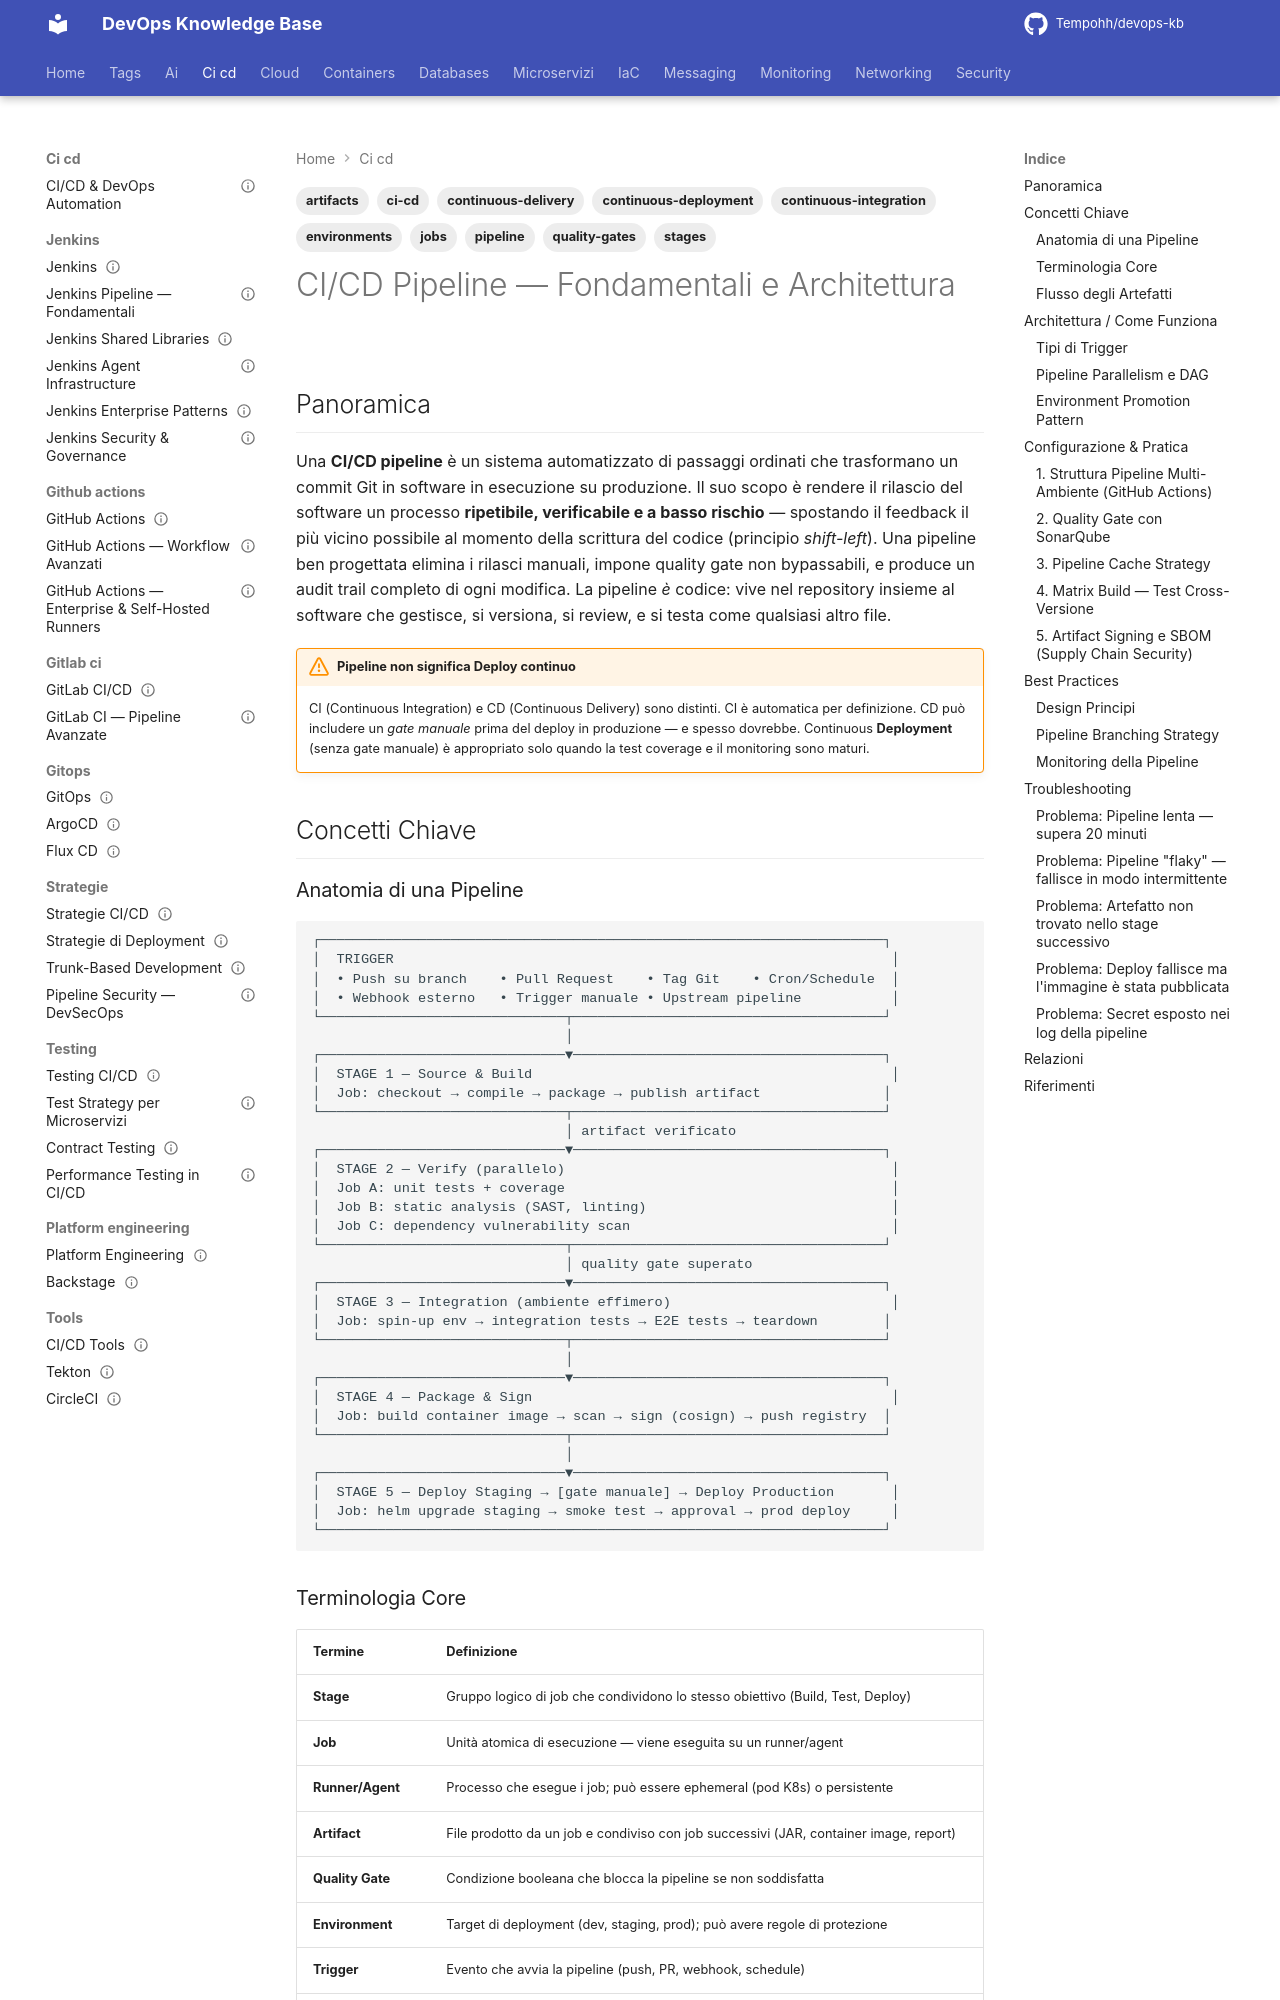

repository: Tempohh/devops-kb · page: ci-cd/pipeline/index.html · generator: mkdocs

---
title: "CI/CD Pipeline — Fondamentali e Architettura"
slug: pipeline
category: ci-cd
tags: [ci-cd, pipeline, continuous-integration, continuous-delivery, continuous-deployment, quality-gates, artifacts, environments, stages, jobs]
search_keywords: [CI/CD pipeline, continuous integration, continuous delivery, continuous deployment, pipeline stages, pipeline jobs, quality gate, artifact, build pipeline, deployment pipeline, pipeline as code, pipeline design, multi-stage pipeline, pipeline environment, pipeline trigger, webhook trigger, cron pipeline, pipeline artifact registry, pipeline cache, pipeline optimization, pipeline parallelism, pipeline matrix, shift left security, supply chain security, SBOM, SLSA, attestation, software delivery pipeline, DevOps pipeline, release pipeline, GitOps pipeline, environment promotion, deploy gate, approval gate, rollback pipeline, pipeline observability, pipeline metrics, mean time to recovery, DORA, lead time for changes, change failure rate, deployment frequency]
parent: ci-cd/_index
related: [ci-cd/jenkins/pipeline-fundamentals, ci-cd/strategie/deployment-strategies, ci-cd/strategie/pipeline-security, ci-cd/testing/contract-testing, iac/terraform/testing]
official_docs: https://docs.gitlab.com/ee/ci/pipelines/
status: reviewed
difficulty: intermediate
last_updated: 2026-10-03
last_verified: 2026-10-03
---

# CI/CD Pipeline — Fondamentali e Architettura

## Panoramica

Una **CI/CD pipeline** è un sistema automatizzato di passaggi ordinati che trasformano un commit Git in software in esecuzione su produzione. Il suo scopo è rendere il rilascio del software un processo **ripetibile, verificabile e a basso rischio** — spostando il feedback il più vicino possibile al momento della scrittura del codice (principio *shift-left*). Una pipeline ben progettata elimina i rilasci manuali, impone quality gate non bypassabili, e produce un audit trail completo di ogni modifica. La pipeline *è* codice: vive nel repository insieme al software che gestisce, si versiona, si review, e si testa come qualsiasi altro file.

!!! warning "Pipeline non significa Deploy continuo"
    CI (Continuous Integration) e CD (Continuous Delivery) sono distinti. CI è automatica per definizione. CD può includere un *gate manuale* prima del deploy in produzione — e spesso dovrebbe. Continuous **Deployment** (senza gate manuale) è appropriato solo quando la test coverage e il monitoring sono maturi.

## Concetti Chiave
